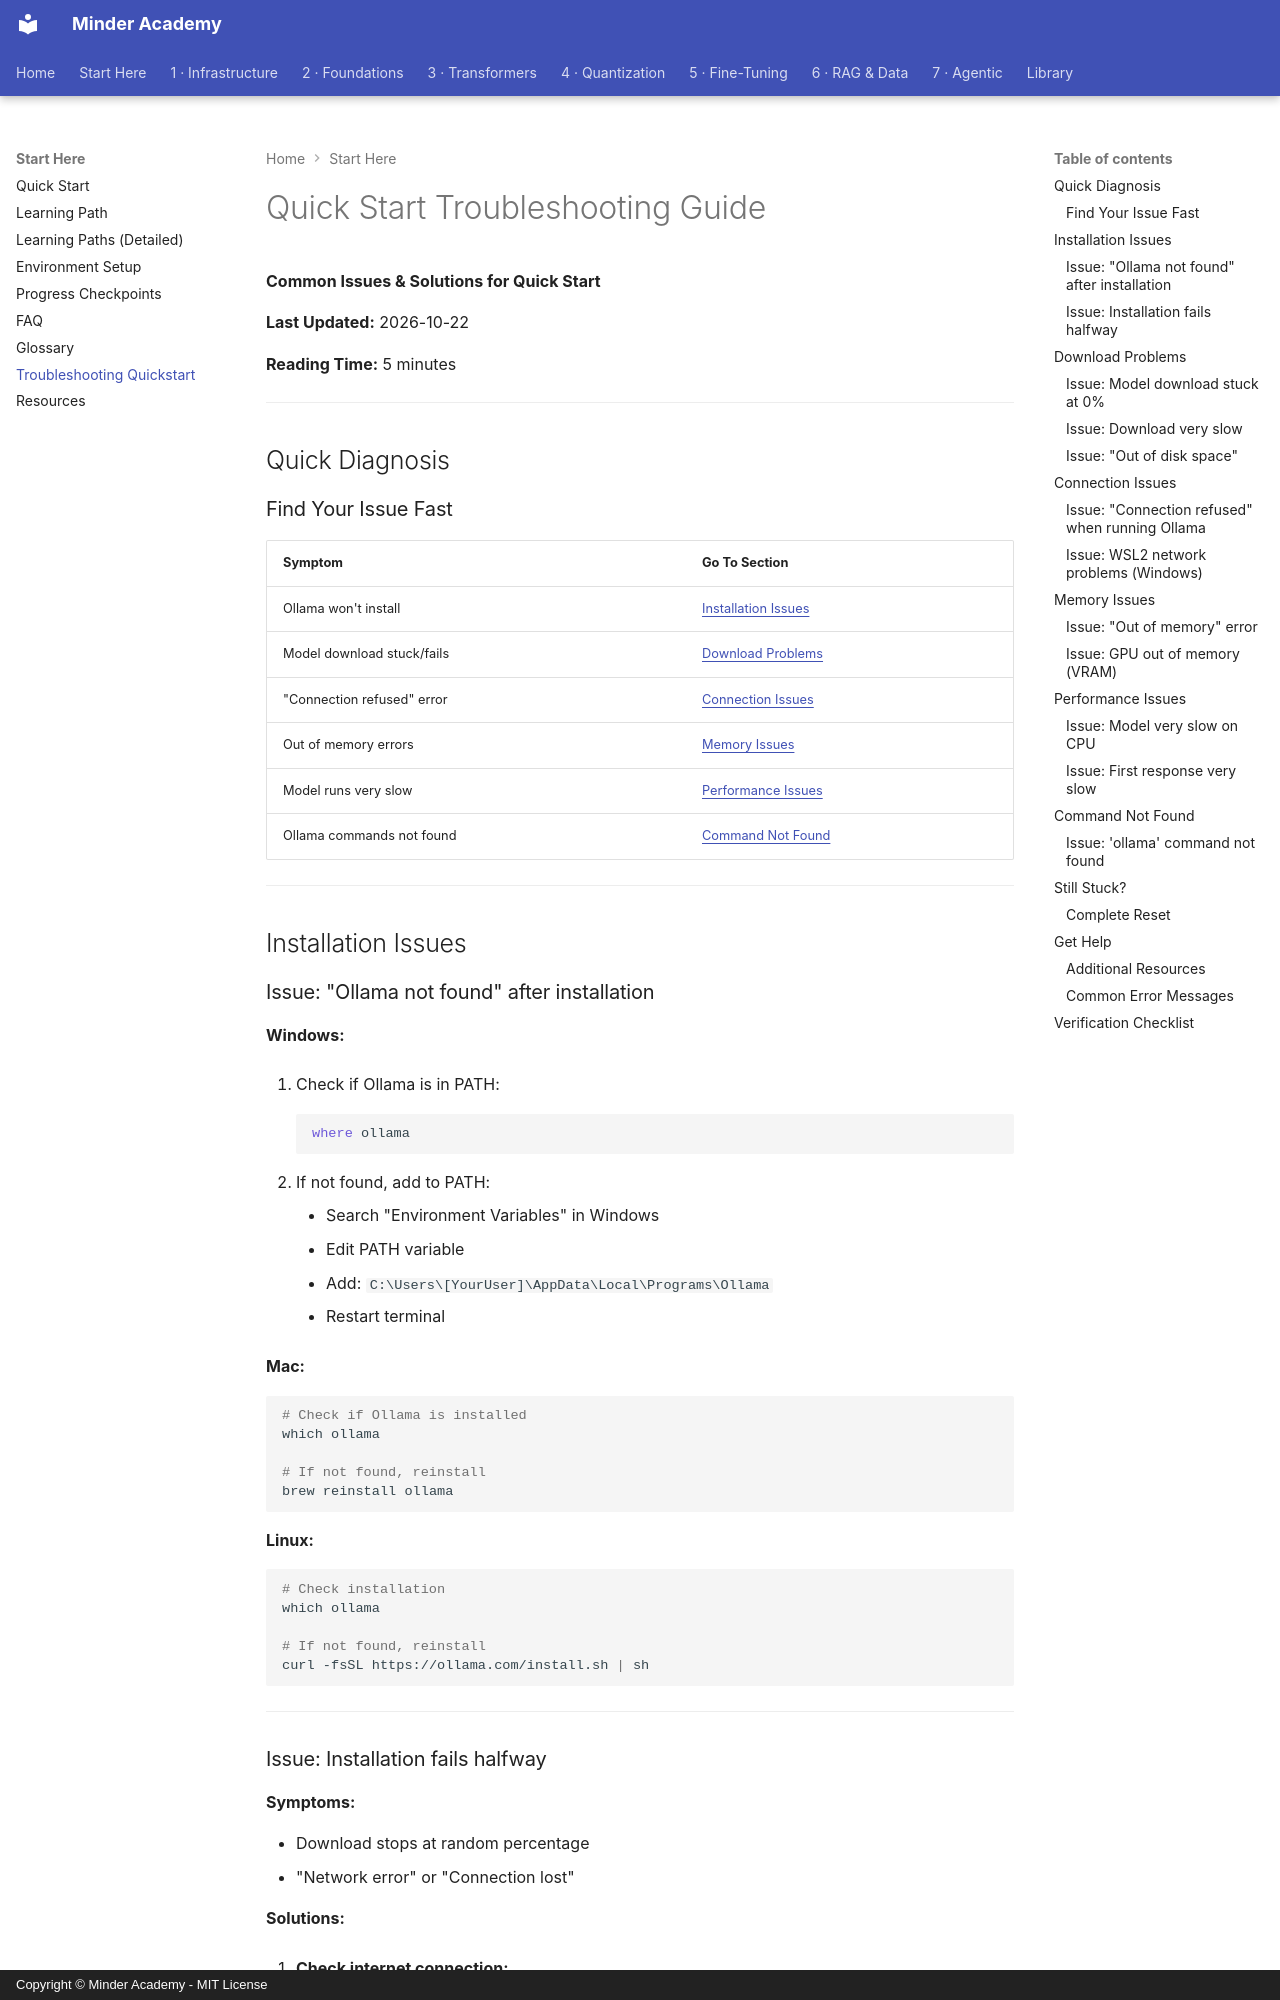

repository: minderhq/academy · page: 00-META/TROUBLESHOOTING-QUICKSTART/index.html · generator: mkdocs · copyright: Copyright © Minder Academy - MIT License

---
Document ID: TROUBLESHOOTING-QUICKSTART
Title: "Quick Start Troubleshooting Guide"
Last Updated: 2026-10-22
Status: Complete
Difficulty: Beginner
Tags: ['troubleshooting', 'quickstart', 'llm']
---

# Quick Start Troubleshooting Guide

**Common Issues & Solutions for Quick Start**

**Last Updated:** 2026-10-22

**Reading Time:** 5 minutes

---

## Quick Diagnosis

### Find Your Issue Fast

| Symptom | Go To Section |
|---------|--------------|
| Ollama won't install | [Installation Issues](#installation-issues) |
| Model download stuck/fails | [Download Problems](#download-problems) |
| "Connection refused" error | [Connection Issues](#connection-issues) |
| Out of memory errors | [Memory Issues](#memory-issues) |
| Model runs very slow | [Performance Issues](#performance-issues) |
| Ollama commands not found | [Command Not Found](#command-not-found) |

---

## Installation Issues

### Issue: "Ollama not found" after installation

**Windows:**

1. Check if Ollama is in PATH:
   ```powershell
   where ollama
   ```

2. If not found, add to PATH:
    - Search "Environment Variables" in Windows
    - Edit PATH variable
    - Add: `C:\Users\[YourUser]\AppData\Local\Programs\Ollama`
    - Restart terminal

**Mac:**
```bash
# Check if Ollama is installed
which ollama

# If not found, reinstall
brew reinstall ollama
```

**Linux:**
```bash
# Check installation
which ollama

# If not found, reinstall
curl -fsSL https://ollama.com/install.sh | sh
```

---
